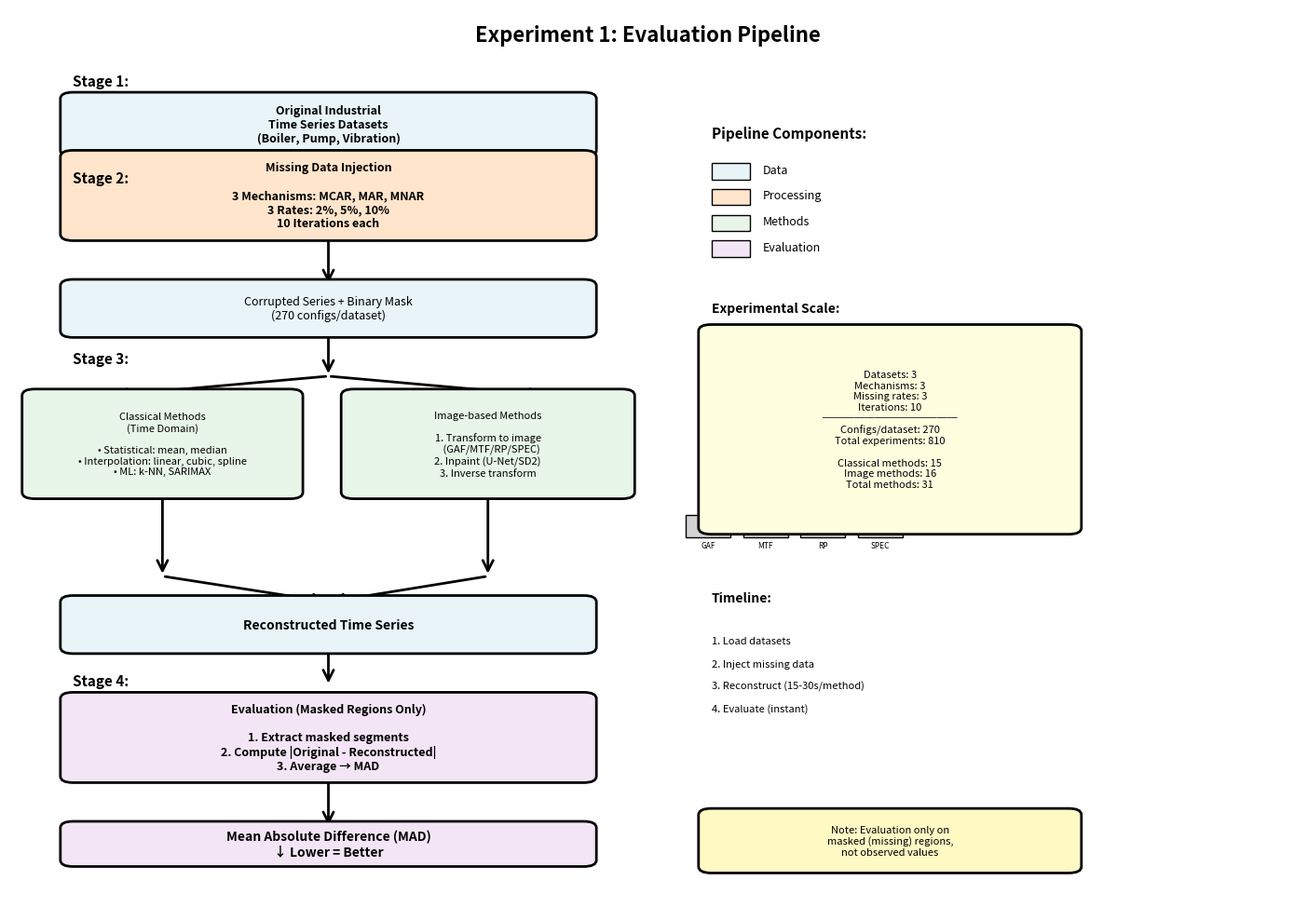

Generate this figure with matplotlib: (Note: this script raises an exception after producing the figure.)
#!/usr/bin/env python3
"""
Generuje profesjonalny schemat blokowy Eksperymentu 1
"""

import matplotlib.pyplot as plt
import matplotlib.patches as mpatches
from matplotlib.patches import FancyBboxPatch, FancyArrowPatch, Rectangle
import numpy as np

def create_flowchart():
    """Tworzy schemat blokowy procesu eksperymentalnego"""
    
    fig, ax = plt.subplots(figsize=(14, 10))
    ax.set_xlim(0, 10)
    ax.set_ylim(0, 14)
    ax.axis('off')
    
    # Kolory (profesjonalne, przyjazne dla daltonistów)
    color_data = '#E8F4F8'       # Jasny niebieski - dane
    color_process = '#FFE5CC'    # Jasny pomarańczowy - procesy
    color_method = '#E8F5E9'     # Jasny zielony - metody
    color_eval = '#F3E5F5'       # Jasny fiolet - ewaluacja
    
    box_style = "round,pad=0.1"
    
    # Funkcja pomocnicza do rysowania boxów
    def draw_box(x, y, width, height, text, color, fontsize=10, fontweight='normal'):
        box = FancyBboxPatch(
            (x, y), width, height,
            boxstyle=box_style,
            edgecolor='black',
            facecolor=color,
            linewidth=2,
            zorder=2
        )
        ax.add_patch(box)
        ax.text(x + width/2, y + height/2, text,
                ha='center', va='center',
                fontsize=fontsize, fontweight=fontweight,
                wrap=True, zorder=3)
    
    # Funkcja do rysowania strzałek
    def draw_arrow(x1, y1, x2, y2, label='', style='->'):
        arrow = FancyArrowPatch(
            (x1, y1), (x2, y2),
            arrowstyle=style,
            linewidth=2,
            color='black',
            zorder=1,
            mutation_scale=20
        )
        ax.add_patch(arrow)
        if label:
            mid_x, mid_y = (x1 + x2)/2, (y1 + y2)/2
            ax.text(mid_x + 0.3, mid_y, label,
                   fontsize=8, style='italic',
                   bbox=dict(boxstyle='round,pad=0.3', facecolor='white', edgecolor='none'))
    
    # Tytuł
    ax.text(5, 13.5, 'Experiment 1: Evaluation Pipeline', 
            ha='center', fontsize=16, fontweight='bold')
    
    # ========== STAGE 1: DATA PREPARATION ==========
    y_start = 12.5
    ax.text(0.5, y_start + 0.3, 'Stage 1:', fontsize=11, fontweight='bold')
    draw_box(0.5, y_start - 0.7, 4, 0.8, 
             'Original Industrial\nTime Series Datasets\n(Boiler, Pump, Vibration)',
             color_data, fontsize=9, fontweight='bold')
    
    # Arrow down
    draw_arrow(2.5, y_start - 0.7, 2.5, y_start - 1.5)
    
    # ========== STAGE 2: MISSING DATA INJECTION ==========
    y_stage2 = y_start - 2.0
    ax.text(0.5, y_stage2 + 0.8, 'Stage 2:', fontsize=11, fontweight='bold')
    
    # Missing data injection box
    draw_box(0.5, y_stage2, 4, 1.2,
             'Missing Data Injection\n\n3 Mechanisms: MCAR, MAR, MNAR\n3 Rates: 2%, 5%, 10%\n10 Iterations each',
             color_process, fontsize=9, fontweight='bold')
    
    # Result
    draw_arrow(2.5, y_stage2, 2.5, y_stage2 - 0.8)
    draw_box(0.5, y_stage2 - 1.5, 4, 0.7,
             'Corrupted Series + Binary Mask\n(270 configs/dataset)',
             color_data, fontsize=9)
    
    # ========== STAGE 3: RECONSTRUCTION (SPLIT) ==========
    y_stage3 = y_stage2 - 2.5
    ax.text(0.5, y_stage3 + 0.5, 'Stage 3:', fontsize=11, fontweight='bold')
    
    # Split arrow
    draw_arrow(2.5, y_stage2 - 1.5, 2.5, y_stage3 + 0.3)
    draw_arrow(2.5, y_stage3 + 0.3, 0.8, y_stage3)
    draw_arrow(2.5, y_stage3 + 0.3, 4.2, y_stage3)
    
    # LEFT BRANCH: Classical Methods
    draw_box(0.2, y_stage3 - 1.5, 2, 1.5,
             'Classical Methods\n(Time Domain)\n\n• Statistical: mean, median\n• Interpolation: linear, cubic, spline\n• ML: k-NN, SARIMAX',
             color_method, fontsize=8)
    
    # RIGHT BRANCH: Image-based Methods
    draw_box(2.7, y_stage3 - 1.5, 2.1, 1.5,
             'Image-based Methods\n\n1. Transform to image\n   (GAF/MTF/RP/SPEC)\n2. Inpaint (U-Net/SD2)\n3. Inverse transform',
             color_method, fontsize=8)
    
    # Image examples (small boxes)
    img_y = y_stage3 - 2.2
    img_size = 0.35
    img_labels = ['GAF', 'MTF', 'RP', 'SPEC']
    for i, label in enumerate(img_labels):
        x_pos = 5.3 + i * 0.45
        rect = Rectangle((x_pos, img_y), img_size, img_size,
                        facecolor='lightgray', edgecolor='black', linewidth=1)
        ax.add_patch(rect)
        ax.text(x_pos + img_size/2, img_y - 0.15, label,
               fontsize=6, ha='center')
    
    # Arrows down from both branches
    draw_arrow(1.2, y_stage3 - 1.5, 1.2, y_stage3 - 2.8)
    draw_arrow(3.75, y_stage3 - 1.5, 3.75, y_stage3 - 2.8)
    
    # Merge
    y_merge = y_stage3 - 3.2
    draw_arrow(1.2, y_stage3 - 2.8, 2.5, y_merge)
    draw_arrow(3.75, y_stage3 - 2.8, 2.5, y_merge)
    
    draw_box(0.5, y_merge - 0.7, 4, 0.7,
             'Reconstructed Time Series',
             color_data, fontsize=10, fontweight='bold')
    
    # ========== STAGE 4: EVALUATION ==========
    y_stage4 = y_merge - 1.5
    ax.text(0.5, y_stage4 + 0.2, 'Stage 4:', fontsize=11, fontweight='bold')
    draw_arrow(2.5, y_merge - 0.7, 2.5, y_stage4 + 0.2)
    
    # Evaluation box
    draw_box(0.5, y_stage4 - 1.2, 4, 1.2,
             'Evaluation (Masked Regions Only)\n\n1. Extract masked segments\n2. Compute |Original - Reconstructed|\n3. Average → MAD',
             color_eval, fontsize=9, fontweight='bold')
    
    # Final metric
    draw_arrow(2.5, y_stage4 - 1.2, 2.5, y_stage4 - 2.0)
    draw_box(0.5, y_stage4 - 2.5, 4, 0.5,
             'Mean Absolute Difference (MAD)\n↓ Lower = Better',
             color_eval, fontsize=10, fontweight='bold')
    
    # ========== RIGHT SIDE: LEGEND & INFO ==========
    legend_x = 5.5
    legend_y = 12
    
    ax.text(legend_x, legend_y, 'Pipeline Components:', 
            fontsize=11, fontweight='bold')
    
    # Color legend
    colors_info = [
        (color_data, 'Data'),
        (color_process, 'Processing'),
        (color_method, 'Methods'),
        (color_eval, 'Evaluation')
    ]
    
    for i, (color, label) in enumerate(colors_info):
        y_pos = legend_y - 0.5 - i * 0.4
        rect = Rectangle((legend_x, y_pos - 0.15), 0.3, 0.25,
                        facecolor=color, edgecolor='black', linewidth=1)
        ax.add_patch(rect)
        ax.text(legend_x + 0.4, y_pos, label, fontsize=9, va='center')
    
    # Key numbers box
    info_y = 9
    ax.text(legend_x, info_y + 0.3, 'Experimental Scale:', 
            fontsize=10, fontweight='bold')
    
    info_text = [
        'Datasets: 3',
        'Mechanisms: 3',
        'Missing rates: 3',
        'Iterations: 10',
        '─────────────',
        'Configs/dataset: 270',
        'Total experiments: 810',
        '',
        'Classical methods: 15',
        'Image methods: 16',
        'Total methods: 31'
    ]
    
    box_height = len(info_text) * 0.25 + 0.3
    draw_box(legend_x, info_y - box_height, 2.8, box_height,
             '\n'.join(info_text), 'lightyellow', fontsize=8)
    
    # Timeline indicator
    timeline_y = 4.5
    ax.text(legend_x, timeline_y + 0.3, 'Timeline:', 
            fontsize=10, fontweight='bold')
    
    timeline_items = [
        ('1', 'Load datasets', 0.5),
        ('2', 'Inject missing data', 0.5),
        ('3', 'Reconstruct (15-30s/method)', 1.5),
        ('4', 'Evaluate (instant)', 0.5)
    ]
    
    curr_y = timeline_y
    for num, desc, _ in timeline_items:
        curr_y -= 0.35
        ax.text(legend_x, curr_y, f'{num}. {desc}', fontsize=8)
    
    # Note about evaluation
    note_y = 1.5
    note_text = 'Note: Evaluation only on\nmasked (missing) regions,\nnot observed values'
    draw_box(legend_x, note_y - 0.8, 2.8, 0.8,
             note_text, '#FFF9C4', fontsize=8)
    
    plt.tight_layout()
    return fig

def create_simple_flowchart():
    """Tworzy uproszczoną wersję schematu - bardziej kompaktową"""
    
    fig, ax = plt.subplots(figsize=(12, 9))
    ax.set_xlim(0, 12)
    ax.set_ylim(0, 10)
    ax.axis('off')
    
    # Kolory
    color_input = '#E3F2FD'
    color_process = '#FFF3E0'
    color_output = '#E8F5E9'
    
    def draw_box(x, y, w, h, text, color, fontsize=9):
        box = FancyBboxPatch((x, y), w, h, boxstyle="round,pad=0.1",
                            edgecolor='black', facecolor=color, linewidth=1.5)
        ax.add_patch(box)
        ax.text(x + w/2, y + h/2, text, ha='center', va='center',
                fontsize=fontsize, fontweight='bold')
    
    def draw_arrow(x1, y1, x2, y2):
        arrow = FancyArrowPatch((x1, y1), (x2, y2), arrowstyle='->',
                               linewidth=2, color='black', mutation_scale=15)
        ax.add_patch(arrow)
    
    # Title
    ax.text(5, 9.5, 'Experiment 1: Simplified Pipeline', 
            ha='center', fontsize=14, fontweight='bold')
    
    # Flow (przesunięte w lewo, żeby zrobić miejsce na prawo)
    draw_box(1, 8, 5, 0.8, 'Original Time Series\n(3 datasets)', color_input)
    draw_arrow(3.5, 8, 3.5, 7.2)
    
    draw_box(1, 6.2, 5, 1, 'Inject Missing Data\nMCAR/MAR/MNAR @ 2%/5%/10%\n10 iterations', color_process)
    draw_arrow(3.5, 6.2, 3.5, 5.4)
    
    draw_box(1, 4.6, 5, 0.8, 'Corrupted Series + Mask', color_input)
    
    # Split
    draw_arrow(3.5, 4.6, 2, 3.8)
    draw_arrow(3.5, 4.6, 5, 3.8)
    
    draw_box(0.2, 2.8, 3.5, 1, 'Classical\nReconstruction\n(15 methods)', color_process, fontsize=8)
    draw_box(4, 2.8, 3.5, 1, 'Image-based\nReconstruction\n(16 methods)', color_process, fontsize=8)
    
    # Merge
    draw_arrow(2, 2.8, 3.5, 2)
    draw_arrow(5.7, 2.8, 3.5, 2)
    
    draw_box(1, 1.2, 5, 0.8, 'Reconstructed Series', color_output)
    draw_arrow(3.5, 1.2, 3.5, 0.4)
    
    draw_box(1, -0.4, 5, 0.8, 'MAD Metric\n(on masked regions)', color_output)
    
    # EXPERIMENTAL SCALE BOX (po prawej stronie, dobrze widoczny)
    scale_x = 8
    scale_y = 6.5
    
    # Nagłówek
    ax.text(scale_x, scale_y + 0.5, 'Experimental Scale:', 
            fontsize=11, fontweight='bold', ha='left')
    
    # Box z informacjami
    scale_info = [
        'Datasets: 3',
        'Mechanisms: 3',
        'Missing rates: 3',
        'Iterations: 10',
        '─────────────',
        'Configs/dataset: 270',
        'Total configs: 810',
        '',
        'Classical methods: 15',
        'Image methods: 16',
        'Total methods: 31'
    ]
    
    info_box = FancyBboxPatch(
        (scale_x, scale_y - 3), 3.5, 3.2,
        boxstyle="round,pad=0.15",
        edgecolor='darkblue',
        facecolor='#FFF9C4',
        linewidth=2
    )
    ax.add_patch(info_box)
    
    # Tekst wewnątrz boxa
    for i, line in enumerate(scale_info):
        y_pos = scale_y + 2.7 - i * 0.27
        if '─' in line:
            ax.text(scale_x + 1.75, y_pos, line, 
                   fontsize=8, ha='center', color='gray')
        else:
            ax.text(scale_x + 0.2, y_pos, line, 
                   fontsize=8, ha='left', va='center')
    
    # Note box (pod spodem)
    note_y = 2
    note_box = FancyBboxPatch(
        (scale_x, note_y - 0.8), 3.5, 0.8,
        boxstyle="round,pad=0.1",
        edgecolor='darkgreen',
        facecolor='#E8F5E9',
        linewidth=1.5
    )
    ax.add_patch(note_box)
    
    ax.text(scale_x + 1.75, note_y - 0.4, 
           'Evaluation only on\nmasked (missing) regions', 
           fontsize=8, ha='center', va='center', style='italic')
    
    plt.tight_layout()
    return fig

def create_latex_tikz():
    """Generuje kod LaTeX z TikZ dla profesjonalnego schematu"""
    
    tikz_code = r'''\begin{figure}[htbp]
\centering
\begin{tikzpicture}[
    node distance=1.2cm,
    box/.style={rectangle, draw=black, thick, fill=blue!10, 
                rounded corners, minimum width=3cm, minimum height=0.8cm,
                text width=2.8cm, align=center, font=\small},
    process/.style={rectangle, draw=black, thick, fill=orange!10, 
                   rounded corners, minimum width=3cm, minimum height=0.8cm,
                   text width=2.8cm, align=center, font=\small},
    method/.style={rectangle, draw=black, thick, fill=green!10, 
                  rounded corners, minimum width=2.5cm, minimum height=1.2cm,
                  text width=2.3cm, align=center, font=\footnotesize},
    arrow/.style={->, >=stealth, thick}
]

% Stage 1: Original Data
\node[box] (data) at (0,0) {\textbf{Original Time Series}\\3 Industrial Datasets};

% Stage 2: Missing Data Injection
\node[process, below=of data] (inject) {\textbf{Missing Data Injection}\\
    MCAR, MAR, MNAR\\
    2\%, 5\%, 10\%\\
    10 iterations};

\node[box, below=of inject] (corrupted) {\textbf{Corrupted Series}\\+ Binary Mask};

% Stage 3: Reconstruction (split)
\node[method, below left=1.5cm and 2cm of corrupted] (classical) {
    \textbf{Classical Methods}\\[0.1cm]
    • Statistical\\
    • Interpolation\\
    • k-NN, SARIMAX
};

\node[method, below right=1.5cm and 2cm of corrupted] (image) {
    \textbf{Image-based}\\[0.1cm]
    1. Transform\\
    2. Inpaint\\
    3. Inv. Transform
};

% Stage 4: Reconstructed
\node[box, below=3cm of corrupted] (recon) {\textbf{Reconstructed Series}};

% Stage 5: Evaluation
\node[process, below=of recon] (eval) {\textbf{Evaluation}\\
    Extract masked segments\\
    Compute MAD};

\node[box, below=of eval, fill=purple!10] (mad) {\textbf{MAD Metric}\\
    Lower = Better};

% Arrows
\draw[arrow] (data) -- (inject);
\draw[arrow] (inject) -- (corrupted);
\draw[arrow] (corrupted) -| (classical);
\draw[arrow] (corrupted) -| (image);
\draw[arrow] (classical) |- (recon);
\draw[arrow] (image) |- (recon);
\draw[arrow] (recon) -- (eval);
\draw[arrow] (eval) -- (mad);

% Annotations
\node[right=3cm of inject, text width=3cm, font=\footnotesize] (info) {
    \textbf{Scale:}\\
    270 configs/dataset\\
    31 methods\\
    8,370 experiments
};

\draw[dashed, gray] (inject.east) -- (info.west);

\end{tikzpicture}
\caption{Experimental pipeline for Experiment~1. Time series are systematically corrupted, reconstructed using classical or image-based methods, and evaluated using MAD metric computed on masked (missing) regions only.}
\label{fig:exp1_pipeline}
\end{figure}'''
    
    return tikz_code

def main():
    """Generuje wszystkie wizualizacje"""
    
    print("Generating flowcharts...")
    
    # Detailed flowchart
    print("1. Creating detailed flowchart...")
    fig1 = create_flowchart()
    fig1.savefig('reports/experiment_1_flowchart_detailed.png', dpi=300, bbox_inches='tight')
    print("   ✓ Saved: reports/experiment_1_flowchart_detailed.png")
    
    # Simple flowchart
    print("2. Creating simple flowchart...")
    fig2 = create_simple_flowchart()
    fig2.savefig('reports/experiment_1_flowchart_simple.png', dpi=300, bbox_inches='tight')
    print("   ✓ Saved: reports/experiment_1_flowchart_simple.png")
    
    # LaTeX TikZ code
    print("3. Generating LaTeX TikZ code...")
    tikz = create_latex_tikz()
    with open('reports/experiment_1_flowchart.tex', 'w') as f:
        f.write(tikz)
    print("   ✓ Saved: reports/experiment_1_flowchart.tex")
    
    plt.close('all')
    
    print("\n✅ All flowcharts generated successfully!")
    print("\nGenerated files:")
    print("  - experiment_1_flowchart_detailed.png (detailed version with legend)")
    print("  - experiment_1_flowchart_simple.png (compact version)")
    print("  - experiment_1_flowchart.tex (LaTeX TikZ code)")

if __name__ == "__main__":
    main()
